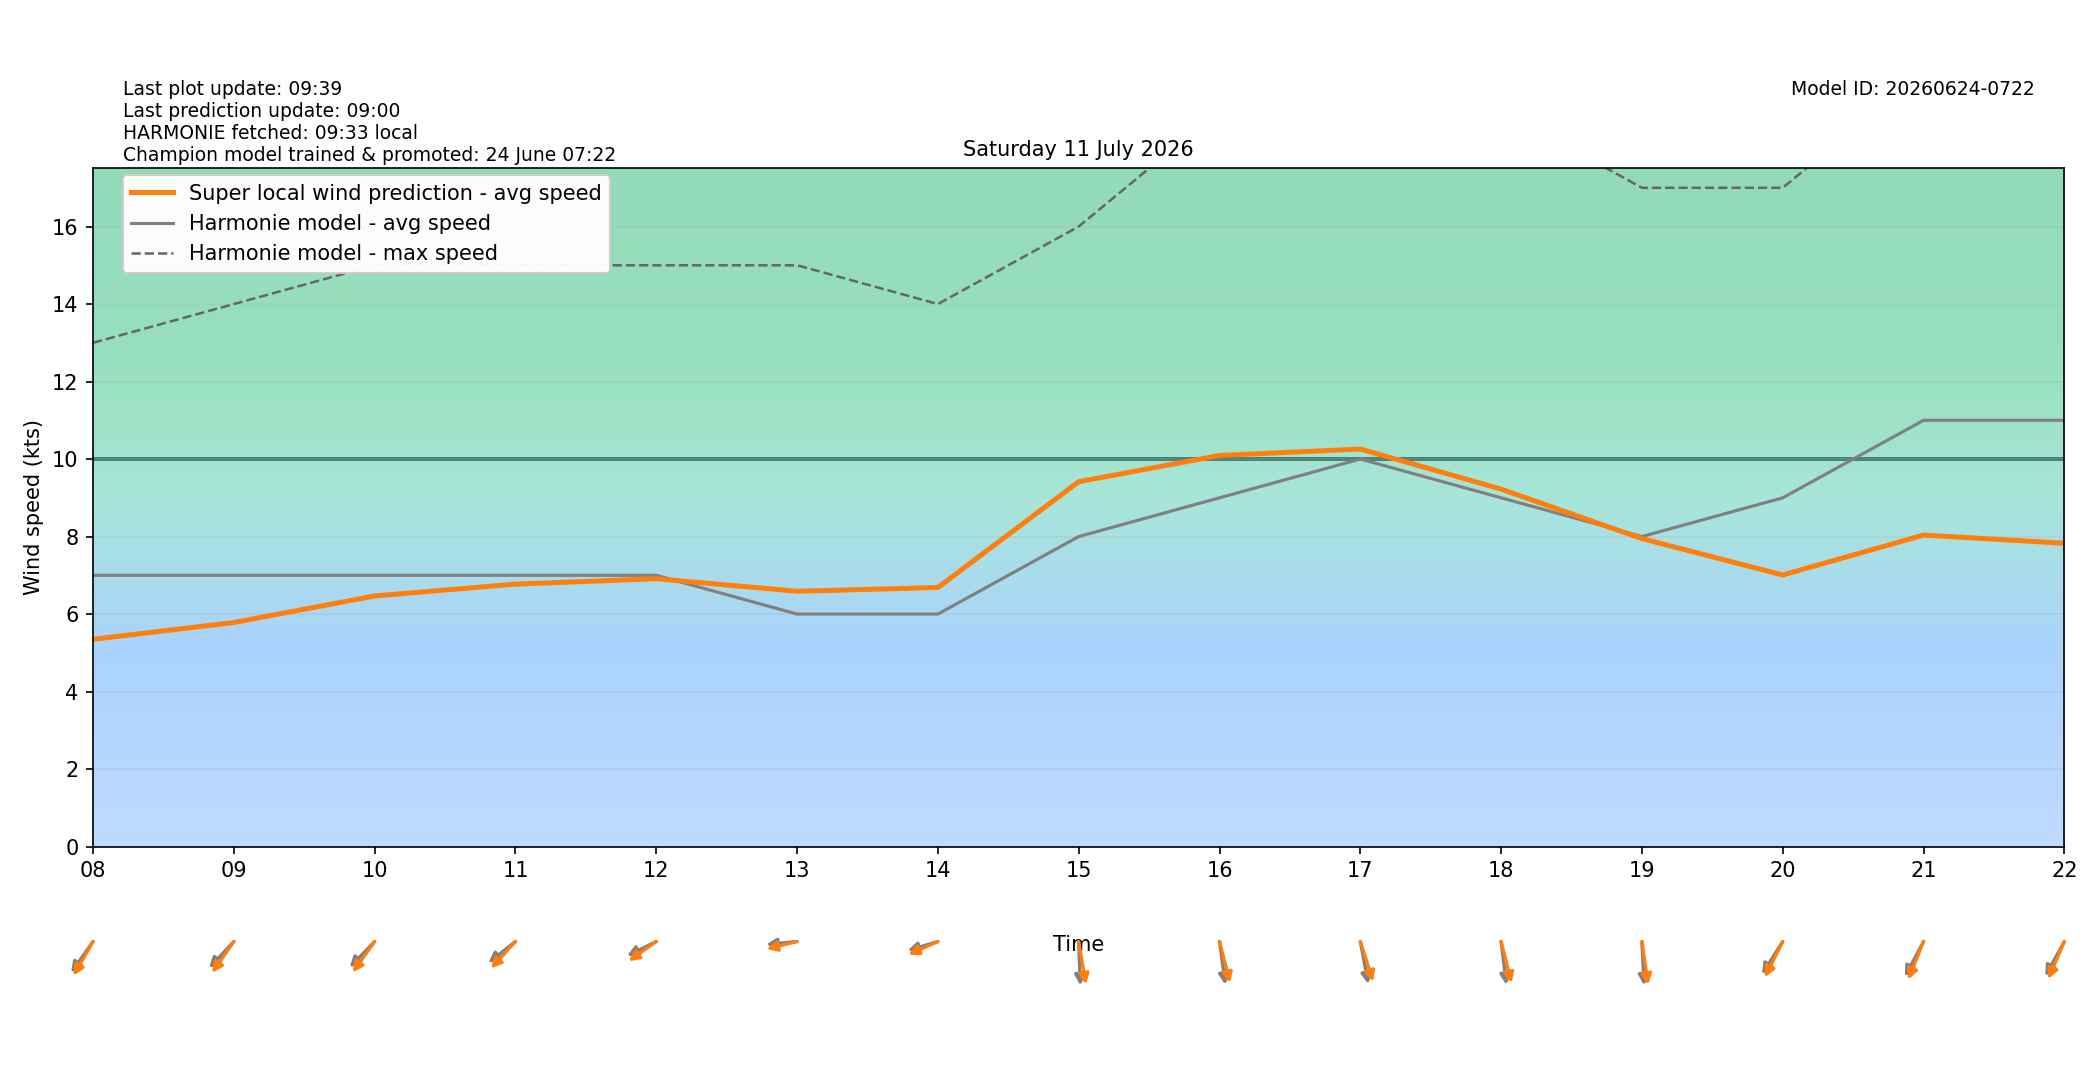

Source data for this figure (header and first rows):
target_time_utc, target_time_local, hour_utc, hour_local, forecast_wind_speed, forecast_wind_min, forecast_wind_max, lstm_pred_wind_speed, delta_speed_lstm_minus_forecast, forecast_wind_dir_deg, lstm_pred_wind_dir_deg, delta_dir_lstm_minus_forecast
2026-07-10T22:00:00Z, 2026-07-11T00:00:00+0200, 22, 00, 9.0, 9.0, 16.0, 5.687, -3.313, 50.0, 54.22, 4.221
2026-07-10T23:00:00Z, 2026-07-11T01:00:00+0200, 23, 01, 8.0, 8.0, 15.0, 4.756, -3.244, 58.0, 58.77, 0.7747
2026-07-11T00:00:00Z, 2026-07-11T02:00:00+0200, 00, 02, 7.0, 7.0, 15.0, 4.196, -2.804, 60.0, 61.22, 1.219
2026-07-11T01:00:00Z, 2026-07-11T03:00:00+0200, 01, 03, 6.0, 6.0, 13.0, 3.51, -2.49, 61.0, 62.12, 1.123
2026-07-11T02:00:00Z, 2026-07-11T04:00:00+0200, 02, 04, 6.0, 6.0, 10.0, 3.498, -2.502, 49.0, 48.1, -0.8954
2026-07-11T03:00:00Z, 2026-07-11T05:00:00+0200, 03, 05, 6.0, 6.0, 10.0, 3.618, -2.382, 49.0, 44.86, -4.141
2026-07-11T04:00:00Z, 2026-07-11T06:00:00+0200, 04, 06, 6.0, 6.0, 10.0, 3.711, -2.289, 54.0, 48.06, -5.943
2026-07-11T05:00:00Z, 2026-07-11T07:00:00+0200, 05, 07, 6.0, 6.0, 12.0, 4.424, -1.576, 45.0, 40.01, -4.994
2026-07-11T06:00:00Z, 2026-07-11T08:00:00+0200, 06, 08, 7.0, 7.0, 13.0, 5.349, -1.651, 45.0, 39.17, -5.826
2026-07-11T07:00:00Z, 2026-07-11T09:00:00+0200, 07, 09, 7.0, 7.0, 14.0, 5.782, -1.218, 53.0, 44.71, -8.289
2026-07-11T08:00:00Z, 2026-07-11T10:00:00+0200, 08, 10, 7.0, 7.0, 15.0, 6.468, -0.5323, 54.0, 45.44, -8.56
2026-07-11T09:00:00Z, 2026-07-11T11:00:00+0200, 09, 11, 7.0, 7.0, 15.0, 6.772, -0.2281, 61.0, 52.35, -8.652
2026-07-11T10:00:00Z, 2026-07-11T12:00:00+0200, 10, 12, 7.0, 7.0, 15.0, 6.912, -0.08761, 71.0, 63.48, -7.516
2026-07-11T11:00:00Z, 2026-07-11T13:00:00+0200, 11, 13, 6.0, 6.0, 15.0, 6.589, 0.5886, 86.0, 80.21, -5.794
2026-07-11T12:00:00Z, 2026-07-11T14:00:00+0200, 12, 14, 6.0, 6.0, 14.0, 6.685, 0.6852, 78.0, 72.64, -5.359
2026-07-11T13:00:00Z, 2026-07-11T15:00:00+0200, 13, 15, 8.0, 8.0, 16.0, 9.416, 1.416, 357.0, 346.6, -10.44
2026-07-11T14:00:00Z, 2026-07-11T16:00:00+0200, 14, 16, 9.0, 9.0, 19.0, 10.09, 1.092, 349.0, 340.1, -8.931
2026-07-11T15:00:00Z, 2026-07-11T17:00:00+0200, 15, 17, 10.0, 10.0, 19.0, 10.26, 0.2583, 345.0, 335.5, -9.549
2026-07-11T16:00:00Z, 2026-07-11T18:00:00+0200, 16, 18, 9.0, 9.0, 19.0, 9.224, 0.224, 350.0, 340.5, -9.54
2026-07-11T17:00:00Z, 2026-07-11T19:00:00+0200, 17, 19, 8.0, 8.0, 17.0, 7.947, -0.05313, 356.0, 348.6, -7.45
2026-07-11T18:00:00Z, 2026-07-11T20:00:00+0200, 18, 20, 9.0, 9.0, 17.0, 7.008, -1.992, 42.0, 35.53, -6.467
2026-07-11T19:00:00Z, 2026-07-11T21:00:00+0200, 19, 21, 11.0, 11.0, 20.0, 8.038, -2.962, 37.0, 29.93, -7.069
2026-07-11T20:00:00Z, 2026-07-11T22:00:00+0200, 20, 22, 11.0, 11.0, 20.0, 7.827, -3.173, 38.0, 31.66, -6.335
2026-07-11T21:00:00Z, 2026-07-11T23:00:00+0200, 21, 23, 10.0, 10.0, 19.0, 6.7, -3.3, 47.0, 41.7, -5.303
